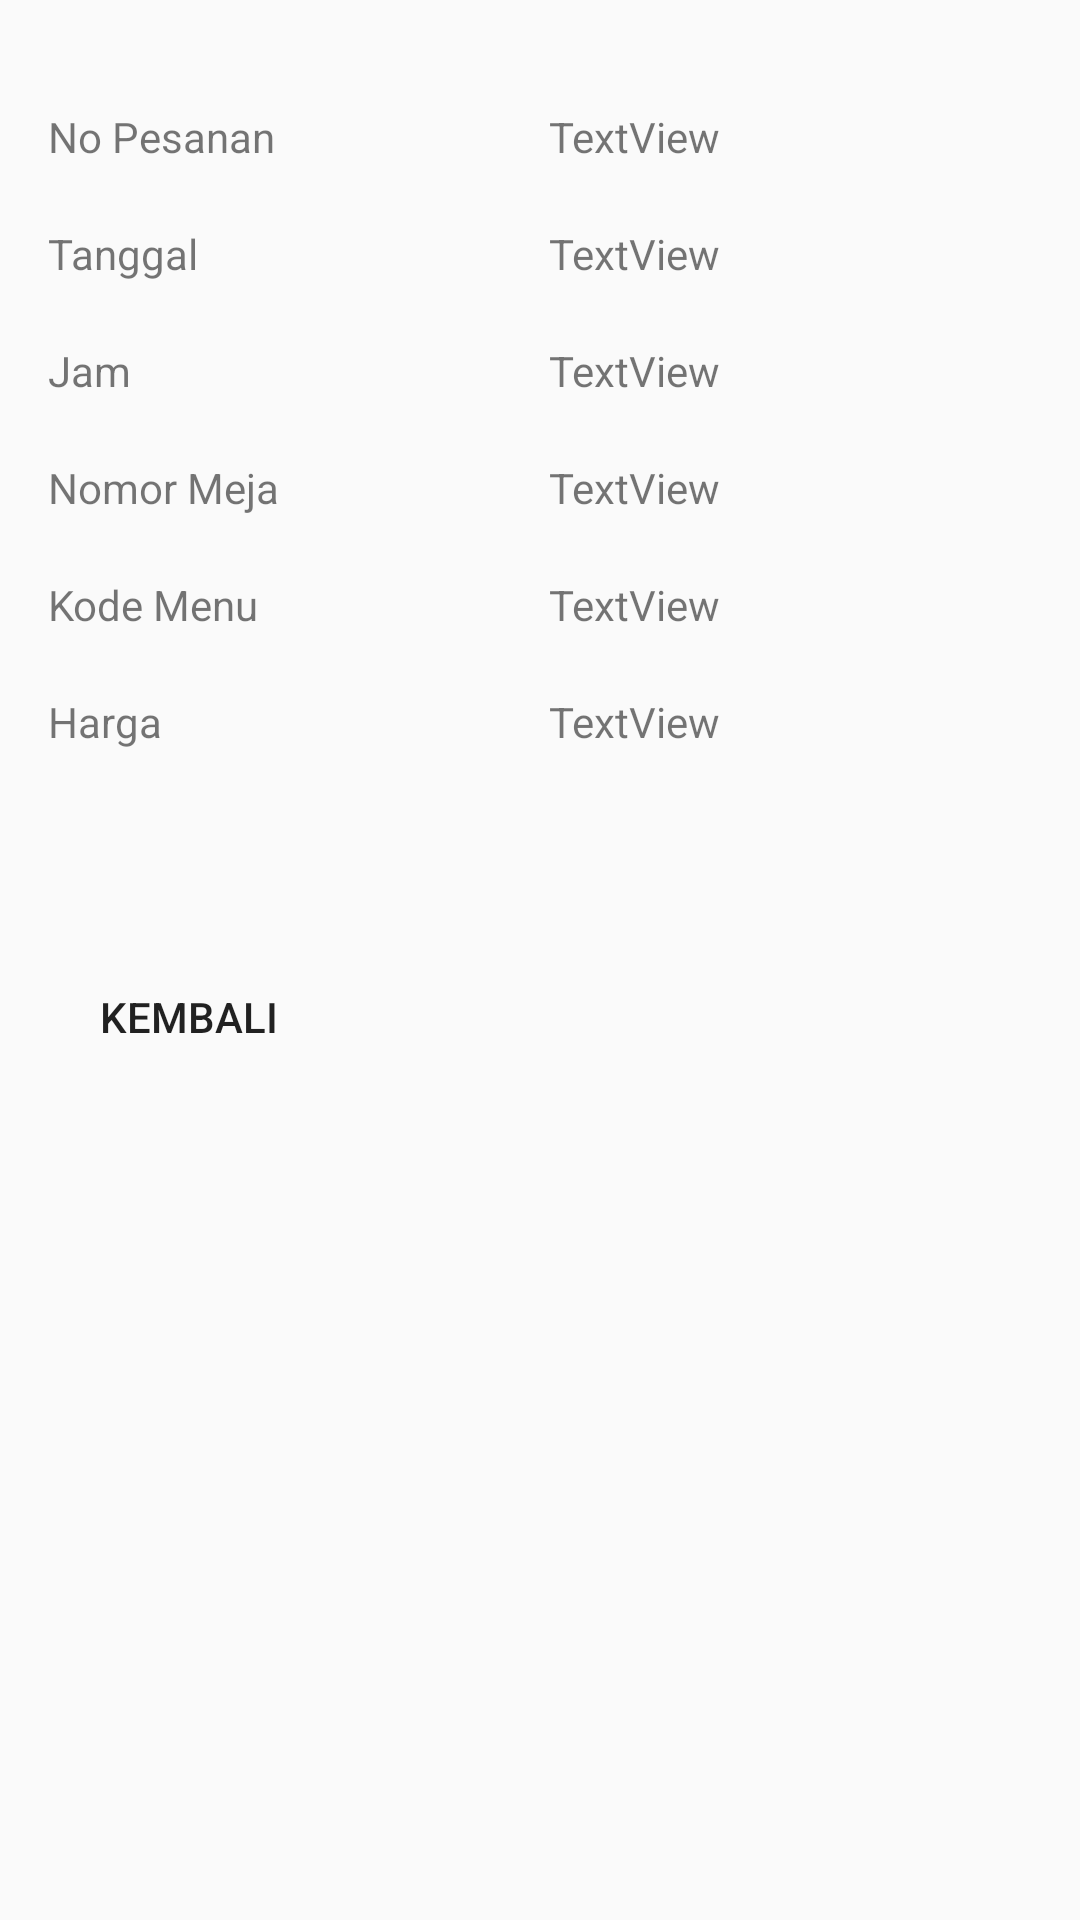

Layout XML and referenced resources for this Android screen:
<!-- AndroidManifest.xml: application theme AppTheme -->
<!-- res/layout/activity_lihat_database.xml -->
<?xml version="1.0" encoding="utf-8"?>
<RelativeLayout xmlns:android="http://schemas.android.com/apk/res/android"
    xmlns:tools="http://schemas.android.com/tools"
    android:layout_width="match_parent"
    android:layout_height="match_parent"
    android:paddingBottom="@dimen/activity_vertical_margin"
    android:paddingLeft="@dimen/activity_horizontal_margin"
    android:paddingRight="@dimen/activity_horizontal_margin"
    android:paddingTop="@dimen/activity_vertical_margin"
    tools:context="com.example.project_ppkd.LihatDatabase" >

    <TextView
        android:id="@+id/textView1"
        android:layout_width="wrap_content"
        android:layout_height="wrap_content"
        android:layout_alignParentRight="true"
        android:layout_alignParentTop="true"
        android:layout_marginRight="104dp"
        android:layout_marginTop="20dp"
        android:text="TextView" />

    <TextView
        android:id="@+id/textView2"
        android:layout_width="wrap_content"
        android:layout_height="wrap_content"
        android:layout_alignRight="@+id/textView1"
        android:layout_below="@+id/textView1"
        android:layout_marginTop="20dp"
        android:text="TextView" />

    <TextView
        android:id="@+id/textView3"
        android:layout_width="wrap_content"
        android:layout_height="wrap_content"
        android:layout_alignLeft="@+id/textView2"
        android:layout_below="@+id/textView2"
        android:layout_marginTop="20dp"
        android:text="TextView" />

    <TextView
        android:id="@+id/textView4"
        android:layout_width="wrap_content"
        android:layout_height="wrap_content"
        android:layout_alignLeft="@+id/textView3"
        android:layout_below="@+id/textView3"
        android:layout_marginTop="20dp"
        android:text="TextView" />

    <TextView
        android:id="@+id/textView5"
        android:layout_width="wrap_content"
        android:layout_height="wrap_content"
        android:layout_alignRight="@+id/textView4"
        android:layout_below="@+id/textView4"
        android:layout_marginTop="20dp"
        android:text="TextView" />

    <TextView
        android:id="@+id/textView6"
        android:layout_width="wrap_content"
        android:layout_height="wrap_content"
        android:layout_alignRight="@+id/textView5"
        android:layout_below="@+id/textView5"
        android:layout_marginTop="20dp"
        android:text="TextView" />

    <TextView
        android:id="@+id/TextView06"
        android:layout_width="wrap_content"
        android:layout_height="wrap_content"
        android:layout_alignBaseline="@+id/textView6"
        android:layout_alignLeft="@+id/TextView05"
        android:layout_alignBottom="@+id/textView6"
        android:text="Harga" />

    <TextView
        android:id="@+id/TextView05"
        android:layout_width="wrap_content"
        android:layout_height="wrap_content"
        android:layout_alignBaseline="@+id/textView5"
        android:layout_alignLeft="@+id/TextView04"
        android:layout_alignBottom="@+id/textView5"
        android:text="Kode Menu" />

    <TextView
        android:id="@+id/TextView04"
        android:layout_width="wrap_content"
        android:layout_height="wrap_content"
        android:layout_alignBaseline="@+id/textView4"
        android:layout_alignLeft="@+id/TextView03"
        android:layout_alignBottom="@+id/textView4"
        android:text="Nomor Meja" />

    <TextView
        android:id="@+id/TextView03"
        android:layout_width="wrap_content"
        android:layout_height="wrap_content"
        android:layout_alignBaseline="@+id/textView3"
        android:layout_alignLeft="@+id/TextView02"
        android:layout_alignBottom="@+id/textView3"
        android:text="Jam" />

    <TextView
        android:id="@+id/TextView02"
        android:layout_width="wrap_content"
        android:layout_height="wrap_content"
        android:layout_alignBaseline="@+id/textView2"
        android:layout_alignLeft="@+id/TextView01"
        android:layout_alignBottom="@+id/textView2"
        android:text="Tanggal" />

    <TextView
        android:id="@+id/TextView01"
        android:layout_width="wrap_content"
        android:layout_height="wrap_content"
        android:layout_above="@+id/textView2"
        android:layout_alignParentLeft="true"
        android:text="No Pesanan" />

    <Button
        android:id="@+id/button1"
        style="?android:attr/borderlessButtonStyle"
        android:layout_width="wrap_content"
        android:layout_height="wrap_content"
        android:layout_below="@+id/TextView05"
        android:layout_alignLeft="@+id/TextView05"
        android:layout_marginLeft="3dp"
        android:layout_marginTop="104dp"
        android:drawableLeft="@drawable/ic_arrow"
        android:text="Kembali" />

</RelativeLayout>
<!-- resources referenced by this layout -->
<resources>
  <dimen name="activity_horizontal_margin">16dp</dimen>
  <dimen name="activity_vertical_margin">16dp</dimen>
  <style name="AppTheme" parent="Theme.AppCompat.Light.DarkActionBar">
          
          <item name="colorPrimary">@color/colorPrimary</item>
          <item name="colorPrimaryDark">@color/colorPrimaryDark</item>
          <item name="colorAccent">@color/colorAccent</item>
          <item name="windowActionBar">false</item>
          <item name="windowNoTitle">true</item>
      </style>
  <color name="colorPrimary">#3F51B5</color>
  <color name="colorPrimaryDark">#303F9F</color>
  <color name="colorAccent">#FF4081</color>
</resources>
